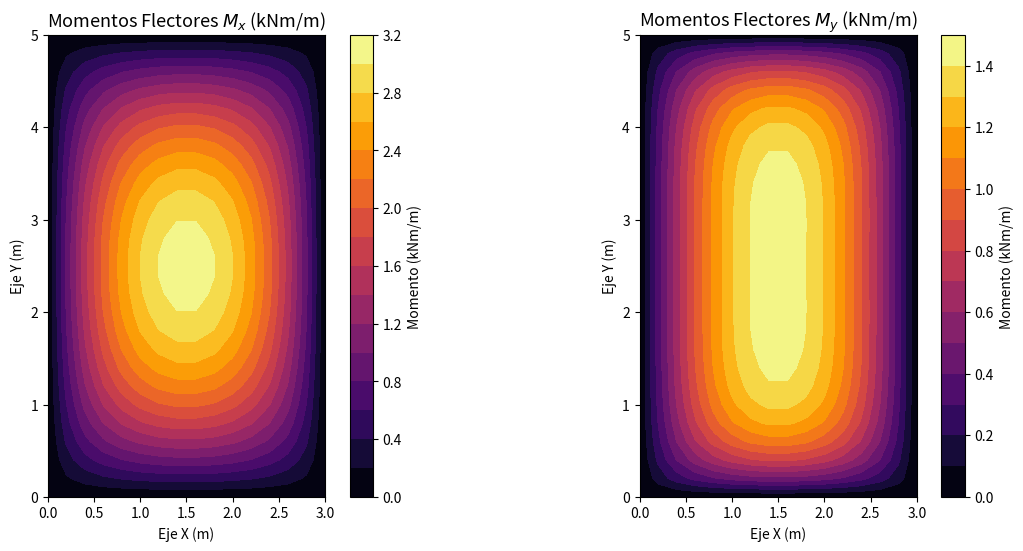
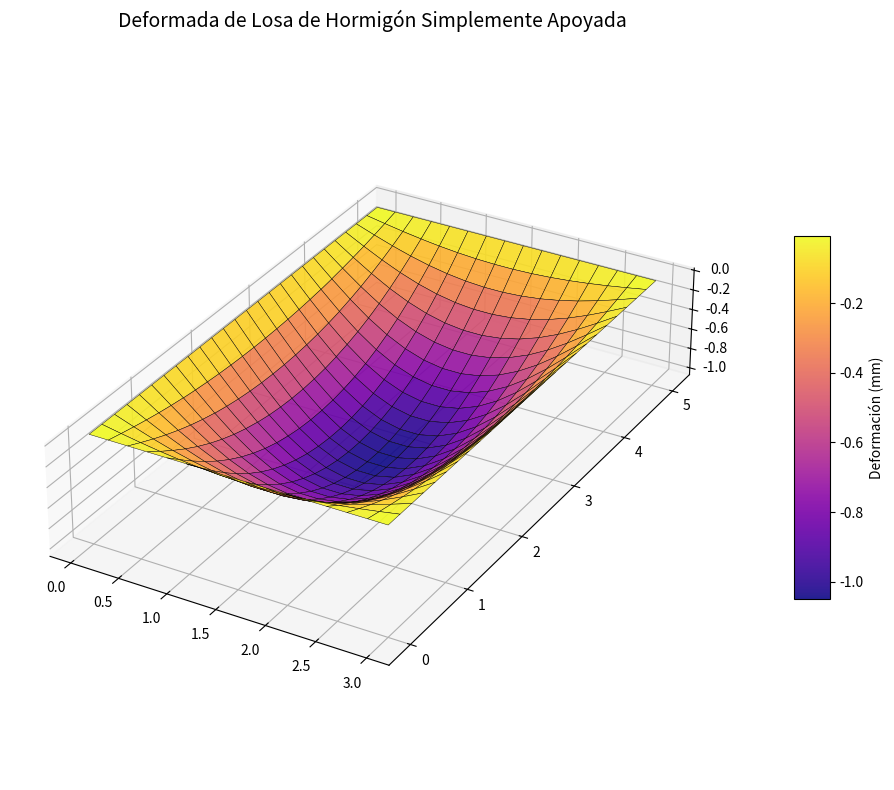

Recreate these plots in Python, in order.
import numpy as np
import scipy.sparse as sp
import scipy.sparse.linalg as spla
import matplotlib.pyplot as plt
from matplotlib import cm

# 1. Parámetros geométricos y del material
Lx = 3.0        # Longitud en x (m)
Ly = 5.0        # Longitud en y (m)
h = 0.10        # Espesor de la losa (m)
E = 30.67e9     # Módulo de elasticidad del hormigón (Pa) -> 30 GPa
nu = 0.2        # Coeficiente de Poisson
q_load = 4000   # Carga transversal distribuida (N/m^2)

# Rigidez a la flexión de la placa (D)
D = (E * h**3) / (12 * (1 - nu**2))

# Condiciones de Borde [-1]--> simplemente apoyado; [+1]--> empotrado
izq = -1
der = -1
sup = -1
inf = -1

# 2. Discretización de la malla
delta = 0.2    # Tamaño del paso de la malla
Nx = int(Lx / delta)
Ny = int(Ly / delta)

# Solo resolvemos para los nodos INTERNOS
nx_in = Nx - 1
ny_in = Ny - 1
N_total = nx_in * ny_in 

print(f"La losa se dividió en {Nx}x{Ny} elementos.")
print(f"El sistema a resolver tendrá {N_total} nodos internos.")

# Función para mapear subíndices de la grilla 2D (i,j) al índice 1D (k)
def get_k(i, j):
    return i + j * nx_in

# Matriz dispersa del sistema (A) y vector de cargas (b)
A = sp.dok_matrix((N_total, N_total), dtype=float)
b = np.full(N_total, q_load / D)

factor = 1.0 / (delta**4)

for j in range(ny_in):
    for i in range(nx_in):
        k = get_k(i, j)
        
        # 1. Coeficiente central base
        coef_central = 20.0

        # Borde izquierdo
        if i == 0 and izq == -1:coef_central            -= 1.0  
        elif i == 0 and izq == +1:coef_central          += 1.0 

        # Borde derecho 
        if i == nx_in - 1 and der == -1: coef_central   -= 1.0  
        elif i == nx_in - 1 and der == +1: coef_central += 1.0

        # Borde inferior
        if j == 0 and inf == -1: coef_central           -= 1.0   
        elif j == 0 and inf == +1: coef_central         += 1.0

        # Borde superior
        if j == ny_in - 1 and sup == -1: coef_central   -= 1.0   
        elif j == ny_in - 1 and sup == +1: coef_central += 1.0  

        A[k, k] = coef_central * factor
        
        # 3. Nodos adyacentes a distancia 1 (en cruz)
        if i > 0: A[k, get_k(i-1, j)] += -8.0 * factor
        if i < nx_in-1: A[k, get_k(i+1, j)] += -8.0 * factor
        if j > 0: A[k, get_k(i, j-1)] += -8.0 * factor
        if j < ny_in-1: A[k, get_k(i, j+1)] += -8.0 * factor
        
        # 4. Nodos a distancia 2 (extremos de la cruz)
        if i > 1: A[k, get_k(i-2, j)] += 1.0 * factor
        if i < nx_in-2: A[k, get_k(i+2, j)] += 1.0 * factor
        if j > 1: A[k, get_k(i, j-2)] += 1.0 * factor
        if j < ny_in-2: A[k, get_k(i, j+2)] += 1.0 * factor
        
        # 5. Nodos diagonales
        if i > 0 and j > 0: A[k, get_k(i-1, j-1)] += 2.0 * factor
        if i > 0 and j < ny_in-1: A[k, get_k(i-1, j+1)] += 2.0 * factor
        if i < nx_in-1 and j > 0: A[k, get_k(i+1, j-1)] += 2.0 * factor
        if i < nx_in-1 and j < ny_in-1: A[k, get_k(i+1, j+1)] += 2.0 * factor

A = A.tocsr()
print("Matriz de rigidez ensamblada")

# ==========================================
# 4. RESOLUCIÓN DEL SISTEMA
# ==========================================
print("Resolviendo el sistema de ecuaciones...")
w_1D = spla.spsolve(A, b)

# ==========================================
# 5. RECONSTRUCCIÓN DE LA MALLA 2D
# ==========================================
W_2D = np.zeros((Ny + 1, Nx + 1))

for j in range(ny_in):
    for i in range(nx_in):
        W_2D[j+1, i+1] = w_1D[get_k(i, j)]

flecha_max = np.max(W_2D)
print(f"Resolución completa. Flecha máxima: {flecha_max * 1000:.4f} mm")

# ==========================================
# 6. CÁLCULO DE MOMENTOS FLECTORES
# ==========================================
d2w_dx2 = np.zeros_like(W_2D)
d2w_dy2 = np.zeros_like(W_2D)

# A. Curvatura en el interior de la losa
for j in range(1, ny_in + 1):      
    for i in range(1, nx_in + 1):  
        d2w_dx2[j, i] = (W_2D[j, i+1] - 2*W_2D[j, i] + W_2D[j, i-1]) / delta**2
        d2w_dy2[j, i] = (W_2D[j+1, i] - 2*W_2D[j, i] + W_2D[j-1, i]) / delta**2

# B. Curvatura en los bordes EMPOTRADOS
if sup == +1:
    for i in range(1, nx_in + 1):
        d2w_dy2[ny_in + 1, i] = (W_2D[ny_in, i] * 2) / delta**2
if inf == +1:
    for i in range(1, nx_in + 1):
        d2w_dy2[0, i] = (W_2D[1, i] * 2)/ delta**2
if izq == +1:
    for j in range(1, ny_in + 1):
        d2w_dx2[j, 0] = (W_2D[j, 1] * 2) / delta**2
if der == +1:
    for j in range(1, ny_in + 1):
        d2w_dx2[j, nx_in + 1] = (W_2D[j, nx_in] * 2) / delta**2

Mx = -D * (d2w_dx2 + nu * d2w_dy2)
My = -D * (d2w_dy2 + nu * d2w_dx2)

# Momento máximo para dimensionamiento
Mx_max = np.max(Mx)
Mx_min = np.min(Mx)
My_max = np.max(My)
My_min = np.min(My)
print(f"Momento en el tramo Mx: {Mx_max:.2f} Nm/m")
print(f"Momento en el apoyo Mx: {Mx_min:.2f} Nm/m")
print(f"Momento en el tramo My: {My_max:.2f} Nm/m")
print(f"Momento en el apoyo My: {My_min:.2f} Nm/m")

# ==========================================
# 7. VISUALIZACIÓN DE CONTORNOS (ISOLÍNEAS)
# ==========================================
x_vals = np.linspace(0, Lx, nx_in + 2)
y_vals = np.linspace(0, Ly, ny_in + 2)
X, Y = np.meshgrid(x_vals, y_vals)

Mx_kNm = Mx / 1000.0    # [kNm/m]
My_kNm = My / 1000.0    # [kNm/m]

fig, (ax1, ax2) = plt.subplots(1, 2, figsize=(14, 6))

# Gráfico para Mx
contour1 = ax1.contourf(X, Y, Mx_kNm, levels=15, cmap='inferno')
ax1.set_title('Momentos Flectores $M_x$ (kNm/m)', fontsize=13)
ax1.set_xlabel('Eje X (m)')
ax1.set_ylabel('Eje Y (m)')
ax1.set_aspect('equal') # Mantener proporción de la losa en 2D
fig.colorbar(contour1, ax=ax1, label='Momento (kNm/m)')

# Gráfico para My
contour2 = ax2.contourf(X, Y, My_kNm, levels=15, cmap='inferno')
ax2.set_title('Momentos Flectores $M_y$ (kNm/m)', fontsize=13)
ax2.set_xlabel('Eje X (m)')
ax2.set_ylabel('Eje Y (m)')
ax2.set_aspect('equal')
fig.colorbar(contour2, ax=ax2, label='Momento (kNm/m)')

# Deformada
fig1 = plt.figure(figsize=(12, 8))
ax = fig1.add_subplot(111, projection='3d')
surf = ax.plot_surface(X, Y, -W_2D * 1000, cmap='plasma', edgecolor='k', linewidth=0.3, alpha=0.9)
ax.set_title('Deformada de Losa de Hormigón Simplemente Apoyada', fontsize=14, pad=20)
ax.set_box_aspect((Lx, Ly, 1.0))
fig1.colorbar(surf, shrink=0.5, aspect=10, label='Deformación (mm)')

plt.tight_layout()
plt.show()
